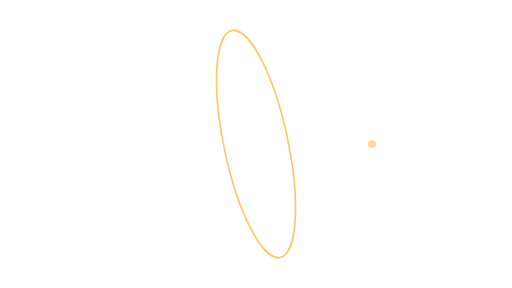
t = 0.00 s
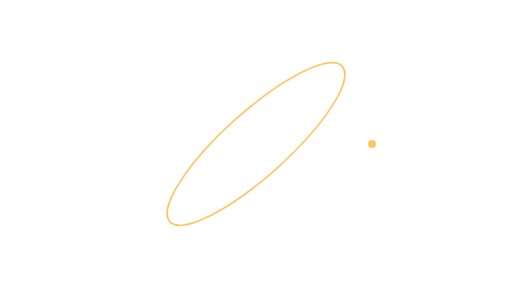
t = 1.00 s
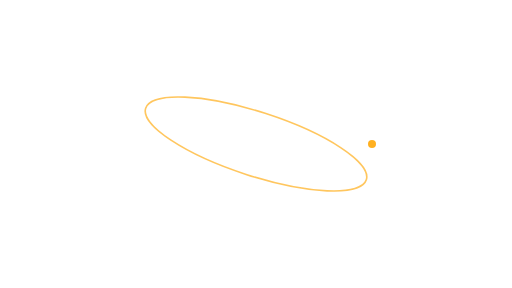
t = 2.00 s
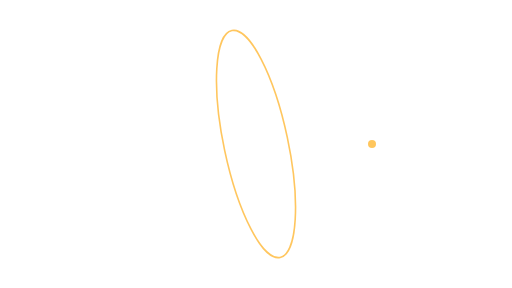
t = 3.00 s
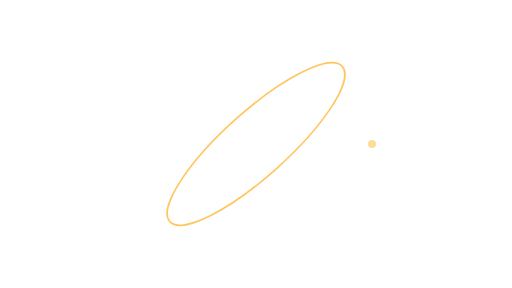
t = 4.00 s
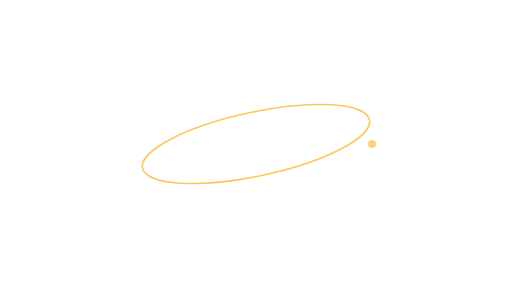
t = 4.50 s

The animated SVG that drew these frames (rendered in a browser with its animation timeline set to each time). Animation: 2 SMIL elements (animate=1,animateTransform=1); one cycle of 6.00 s, repeats indefinitely.

<svg xmlns="http://www.w3.org/2000/svg" xmlns:xlink="http://www.w3.org/1999/xlink" width="640" height="360" viewBox="0 0 640 360"><title>PULSO halo gate · 7</title><desc>NOT AUDITED · DEVNET DEMONSTRATION ONLY. Editable code-native animation. A static layer appears when reduced motion is requested.</desc><style>@media (prefers-reduced-motion: reduce){.motion{display:none!important}.still{display:inline!important}}</style><g class="motion"><ellipse cx="320" cy="180" rx="145" ry="40" fill="none" stroke="#FFB020" stroke-width="2" opacity=".72" transform="rotate(78 320 180)"><animateTransform attributeName="transform" type="rotate" values="78 320 180;438 320 180" dur="6s" repeatCount="indefinite"/></ellipse><circle cx="465" cy="180" r="5" fill="#FFB020"><animate attributeName="opacity" values=".45;1;.45" dur="4s" repeatCount="indefinite"/></circle></g><g class="still" display="none"><ellipse cx="320" cy="180" rx="145" ry="40" fill="none" stroke="#FFB020" stroke-width="2" opacity=".72" transform="rotate(78 320 180)"></ellipse><circle cx="465" cy="180" r="5" fill="#FFB020"></circle></g></svg>
